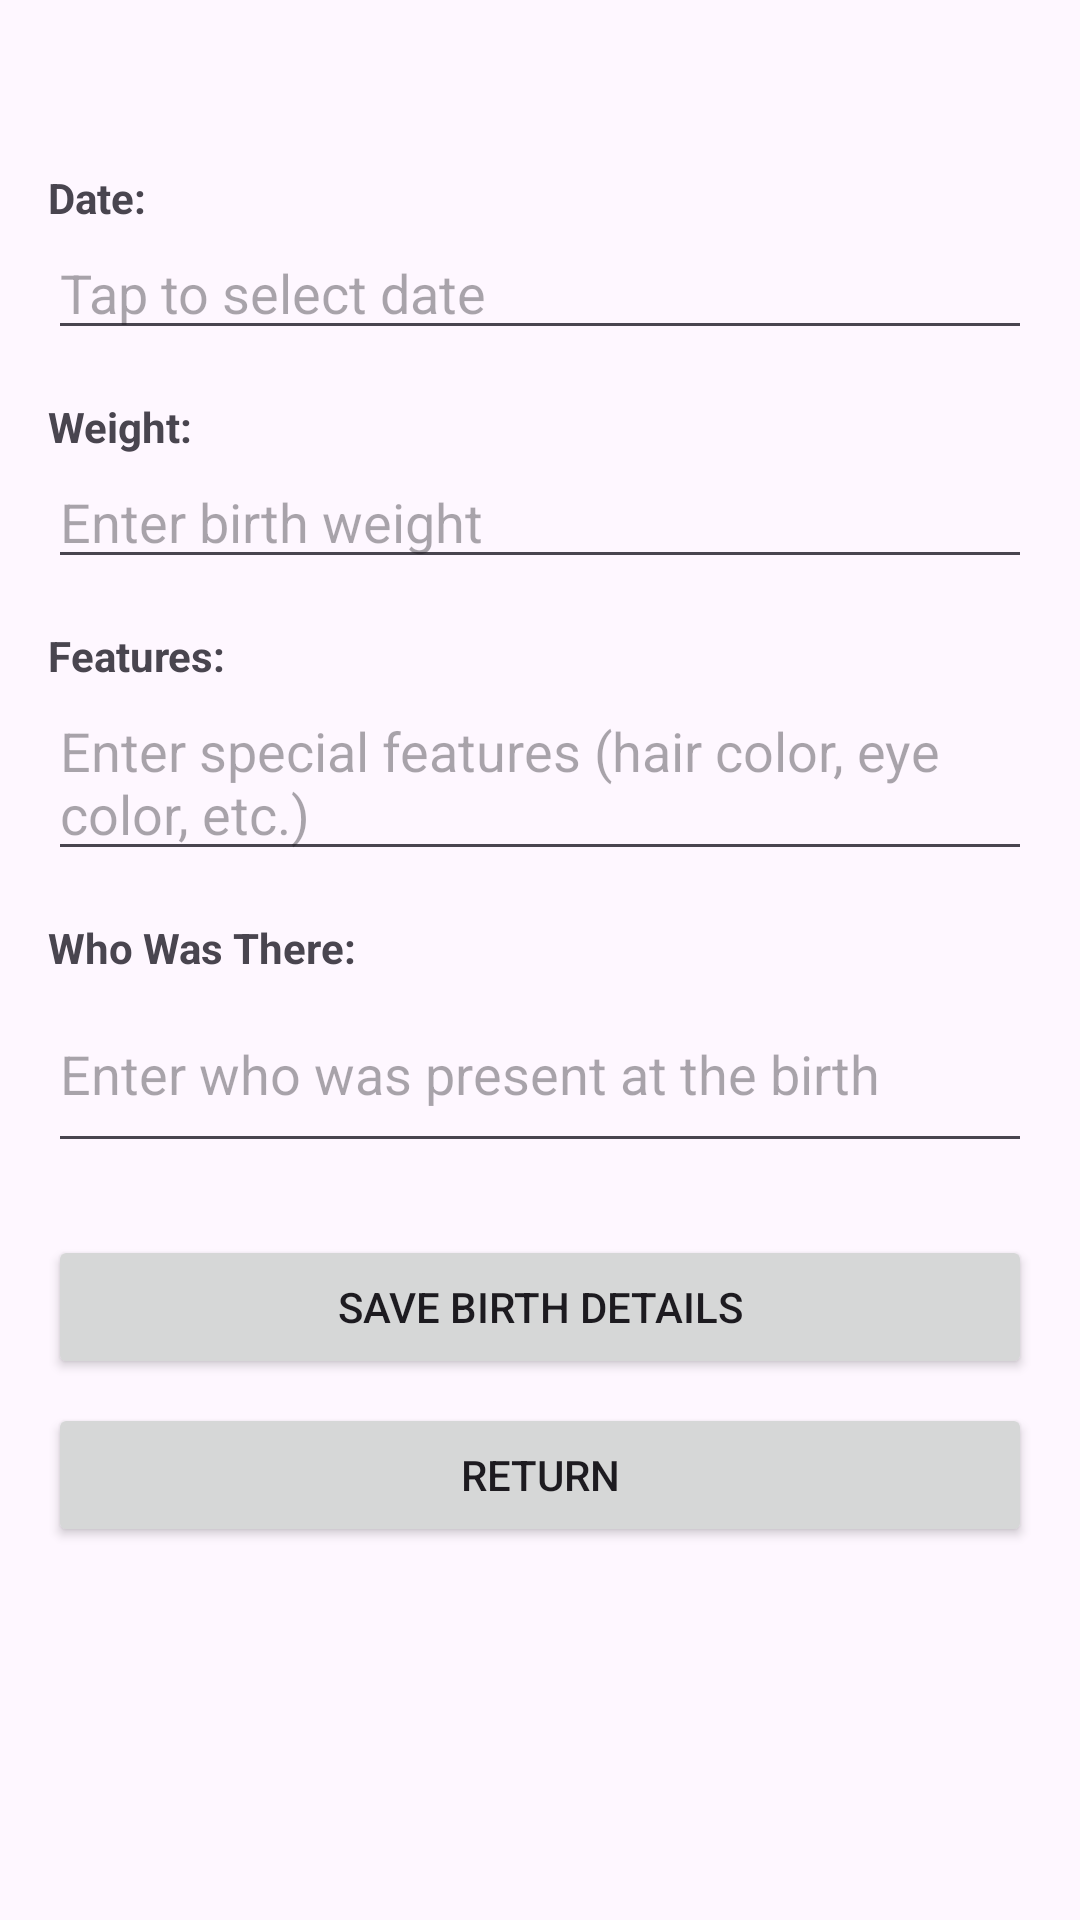

Write the Android layout XML for this screen, with the resource values it uses.
<!-- AndroidManifest.xml: application theme Theme.BabyJournal -->
<!-- res/layout/activity_birth.xml -->
<?xml version="1.0" encoding="utf-8"?>
<ScrollView xmlns:android="http://schemas.android.com/apk/res/android"
    android:layout_width="match_parent"
    android:layout_height="match_parent">

    <LinearLayout
        android:layout_width="match_parent"
        android:layout_height="wrap_content"
        android:orientation="vertical"
        android:padding="16dp">

        <TextView
            android:id="@+id/birthDetailsText"
            android:layout_width="match_parent"
            android:layout_height="wrap_content"
            android:textAlignment="center"
            android:textSize="18sp"
            android:textStyle="bold"
            android:layout_marginBottom="16dp"/>

        <TextView
            android:layout_width="wrap_content"
            android:layout_height="wrap_content"
            android:text="Date:"
            android:textStyle="bold"/>

        <EditText
            android:id="@+id/birthDateInput"
            android:layout_width="match_parent"
            android:layout_height="wrap_content"
            android:hint="Tap to select date"
            android:layout_marginBottom="16dp"/>

        <TextView
            android:layout_width="wrap_content"
            android:layout_height="wrap_content"
            android:text="Weight:"
            android:textStyle="bold"/>

        <EditText
            android:id="@+id/birthWeightInput"
            android:layout_width="match_parent"
            android:layout_height="wrap_content"
            android:hint="Enter birth weight"
            android:layout_marginBottom="16dp"/>

        <TextView
            android:layout_width="wrap_content"
            android:layout_height="wrap_content"
            android:text="Features:"
            android:textStyle="bold"/>

        <EditText
            android:id="@+id/birthFeaturesInput"
            android:layout_width="match_parent"
            android:layout_height="wrap_content"
            android:hint="Enter special features (hair color, eye color, etc.)"
            android:inputType="textMultiLine"
            android:minLines="2"
            android:layout_marginBottom="16dp"/>

        <TextView
            android:layout_width="wrap_content"
            android:layout_height="wrap_content"
            android:text="Who Was There:"
            android:textStyle="bold"/>

        <EditText
            android:id="@+id/birthAttendeesInput"
            android:layout_width="match_parent"
            android:layout_height="wrap_content"
            android:hint="Enter who was present at the birth"
            android:inputType="textMultiLine"
            android:minLines="2"
            android:layout_marginBottom="24dp"/>

        <Button
            android:id="@+id/saveButton"
            android:layout_width="match_parent"
            android:layout_height="wrap_content"
            android:text="Save Birth Details"
            android:layout_marginBottom="8dp"/>

        <Button
            android:id="@+id/returnButton"
            android:layout_width="match_parent"
            android:layout_height="wrap_content"
            android:text="Return"/>

    </LinearLayout>
</ScrollView>
<!-- resources referenced by this layout -->
<resources>
  <style name="Theme.BabyJournal" parent="Base.Theme.BabyJournal" />
  <style name="Base.Theme.BabyJournal" parent="Theme.Material3.DayNight.NoActionBar">
          
          
      </style>
</resources>
